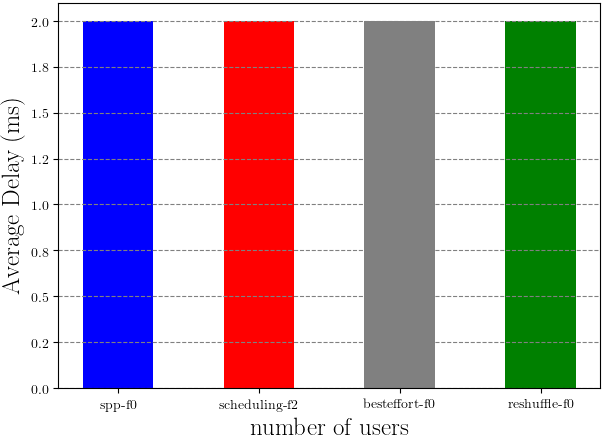

Values plotted in this chart, from the file beside it:
spp-f0; 10; 2
spp-f0; 10; 2
spp-f0; 10; 2
spp-f0; 10; 2
spp-f0; 10; 2
spp-f0; 10; 2
spp-f0; 10; 2
spp-f0; 10; 2
spp-f0; 10; 2
spp-f0; 10; 2
spp-f0; 10; 2
spp-f0; 10; 2
spp-f0; 10; 2
spp-f0; 10; 2
spp-f0; 10; 2
spp-f0; 10; 2
spp-f0; 10; 2
spp-f0; 10; 2
spp-f0; 10; 2
spp-f0; 10; 2
spp-f0; 10; 2
spp-f0; 10; 2
spp-f0; 10; 2
spp-f0; 10; 2
spp-f0; 10; 2
spp-f0; 10; 2
spp-f0; 10; 2
spp-f0; 10; 2
spp-f0; 10; 2
spp-f0; 10; 2
spp-f0; 10; 2
spp-f0; 10; 2
spp-f0; 10; 2
spp-f0; 10; 2
spp-f0; 10; 2
spp-f0; 10; 2
spp-f0; 10; 2
spp-f0; 10; 2
spp-f0; 10; 2
spp-f0; 10; 2
spp-f0; 10; 2
spp-f0; 10; 2
spp-f0; 10; 2
spp-f0; 10; 2
spp-f0; 10; 2
spp-f0; 10; 2
spp-f0; 10; 2
spp-f0; 10; 2
spp-f0; 10; 2
spp-f0; 10; 2
spp-f0; 10; 2
spp-f0; 10; 2
spp-f0; 10; 2
spp-f0; 10; 2
spp-f0; 10; 2
spp-f0; 10; 2
spp-f0; 10; 2
spp-f0; 10; 2
spp-f0; 10; 2
spp-f0; 10; 2
spp-f0; 10; 2
... 339 more rows
